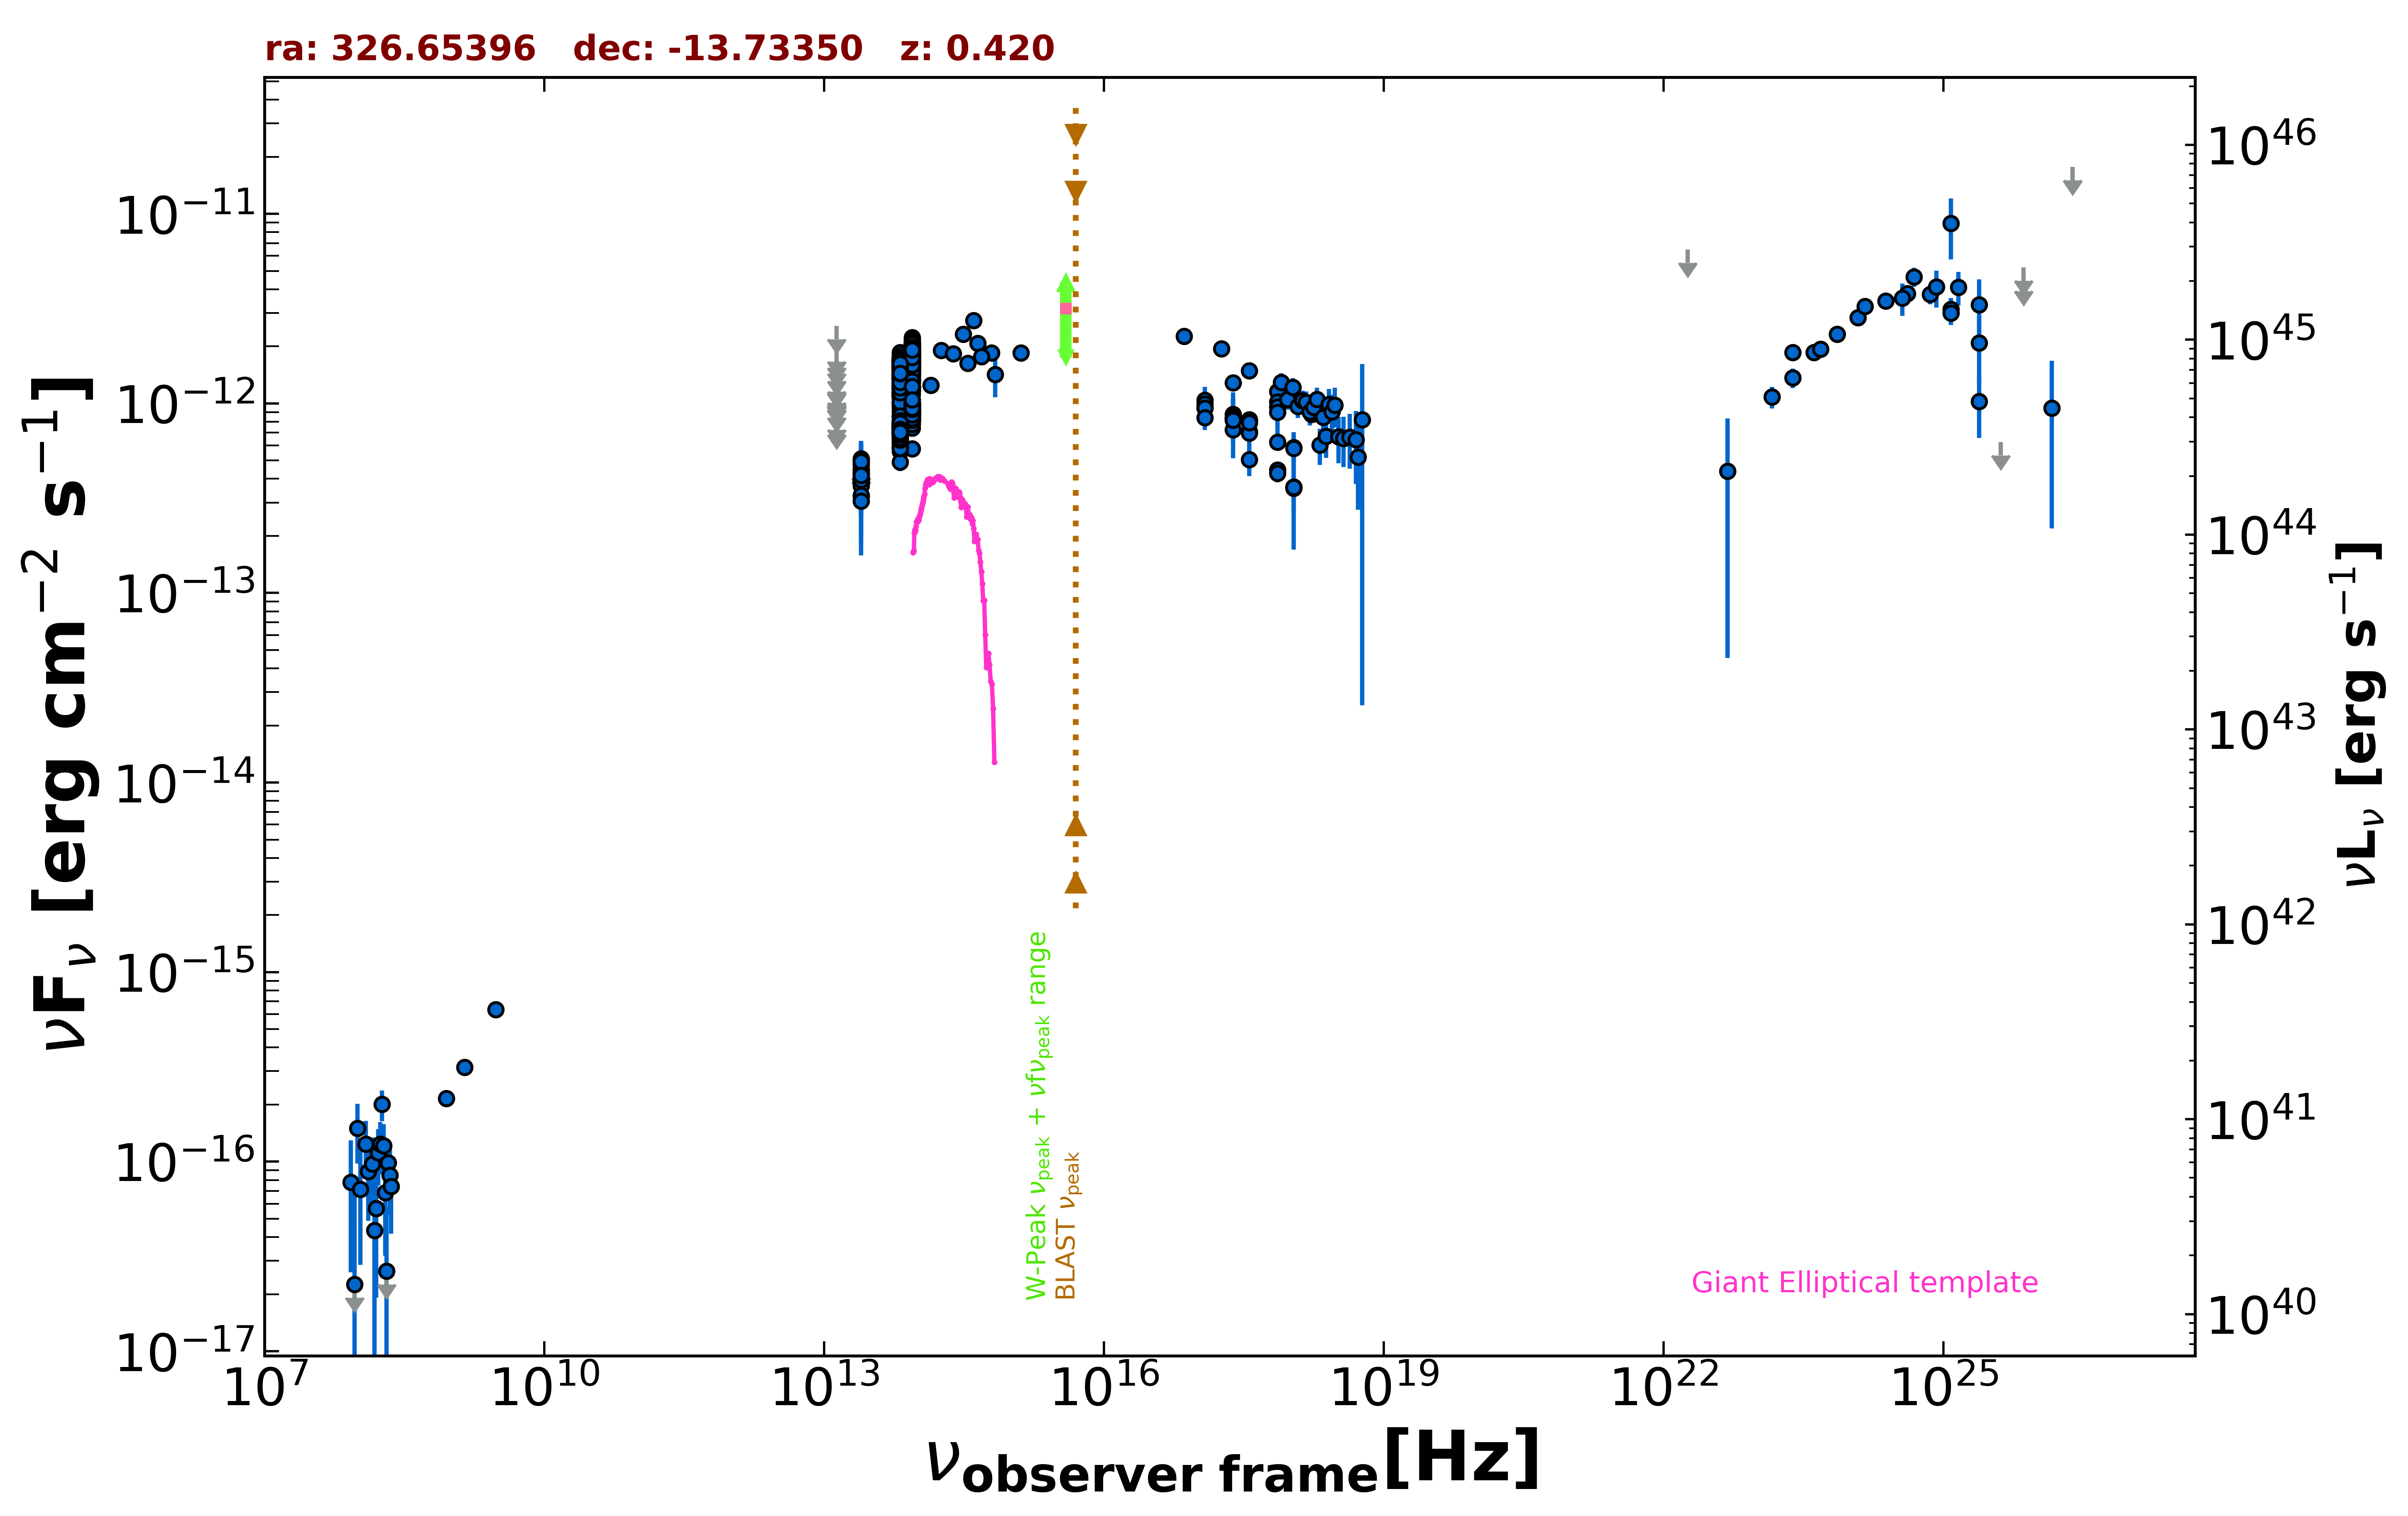

Values plotted in this chart, from the file beside it:
freq., flux, err_flux, MJD_start, MJD_end, flag, catalog, reference
1.400e+09, 3.150e-16, 1.120e-17, 55000, 55000, , NVSS, Condon et al. 1998  AJ  115  1693
8.870e+08, 2.155e-16, 2.125e-17, 55000, 55000, , RACS, Hale et al. 2021  PASA  38  e058
3.000e+09, 6.334e-16, 7.400e-18, 55000, 55000, , VLASSQL, Gordon et al. 2021  ApJS  255  30
2.418e+17, 1.286e-12, 1.050e-14, 55000, 55000, , 4XMM-DR13, Webb et al. 2020  A&A  641  A136
7.253e+16, 2.260e-12, 2.250e-14, 55000, 55000, , 4XMM-DR13, Webb et al. 2020  A&A  641  A136
1.813e+17, 1.942e-12, 1.650e-14, 55000, 55000, , 4XMM-DR13, Webb et al. 2020  A&A  641  A136
3.627e+17, 1.490e-12, 1.400e-14, 55000, 55000, , 4XMM-DR13, Webb et al. 2020  A&A  641  A136
7.253e+17, 1.154e-12, 1.900e-14, 55000, 55000, , 4XMM-DR13, Webb et al. 2020  A&A  641  A136
1.692e+18, 8.770e-13, 3.225e-14, 55000, 55000, , 4XMM-DR13, Webb et al. 2020  A&A  641  A136
2.418e+17, 8.299e-13, 3.172e-13, 55000, 55000, , XMMSL2, Saxton et al. 2008  A&A  480  611
7.253e+17, 1.018e-12, 3.834e-13, 55000, 55000, , XMMSL2, Saxton et al. 2008  A&A  480  611
2.418e+17, 8.753e-13, 1.926e-13, 55000, 55000, , RASS, Boller et al. 2016  A&A  103  1
2.418e+17, 8.341e-13, 6.430e-14, 56411, 58946, , 1OUSX, Giommi et al. in preparation
1.209e+17, 9.608e-13, 7.110e-14, 56411, 58946, , 1OUSX, Giommi et al. in preparation
3.627e+17, 7.073e-13, 5.750e-14, 56411, 58946, , 1OUSX, Giommi et al. in preparation
7.253e+17, 4.459e-13, 2.250e-14, 56411, 58946, , 1OUSX, Giommi et al. in preparation
1.088e+18, 3.633e-13, 5.040e-14, 56411, 58946, , 1OUSX, Giommi et al. in preparation
7.253e+17, 9.573e-13, 5.985e-14, 55000, 55000, , 2SXPS, Evans et al. 2020  ApJS  247  54
1.209e+17, 1.039e-12, 9.345e-14, 55000, 55000, , 2SXPS, Evans et al. 2020  ApJS  247  54
3.627e+17, 8.188e-13, 8.600e-14, 55000, 55000, , 2SXPS, Evans et al. 2020  ApJS  247  54
1.088e+18, 5.843e-13, 9.755e-14, 55000, 55000, , 2SXPS, Evans et al. 2020  ApJS  247  54
1.389e+14, 1.248e-12, 1.190e-13, 55000, 55000, , 2MASS, Skrutskie et al. 2006  AJ  131  1163
1.804e+14, 1.902e-12, 1.330e-13, 55000, 55000, , 2MASS, Skrutskie et al. 2006  AJ  131  1163
2.427e+14, 1.825e-12, 1.515e-13, 55000, 55000, , 2MASS, Skrutskie et al. 2006  AJ  131  1163
8.817e+13, 1.506e-12, 4.000e-15, 55000, 55000, , UNWISE, Schlafly et al. 2019  ApJS  240  30
6.517e+13, 1.193e-12, 5.500e-15, 55000, 55000, , UNWISE, Schlafly et al. 2019  ApJS  240  30
8.817e+13, 9.403e-13, 2.255e-14, 55000, 55000, , WISE, Wright et al. 2010  AJ  140  1868
6.517e+13, 7.541e-13, 1.875e-14, 55000, 55000, , WISE, Wright et al. 2010  AJ  140  1868
2.498e+13, 3.770e-13, 4.420e-14, 55000, 55000, , WISE, Wright et al. 2010  AJ  140  1868
1.363e+13, 5.633e-13, 1.384e-13, 55000, 55000, , WISE, Wright et al. 2010  AJ  140  1868
8.817e+13, 1.932e-12, 6.600e-14, 56794, 56794, , NEOWISE, Mainzer et al. 2014  ApJ  792  30
6.517e+13, 1.612e-12, 5.950e-14, 56794, 56794, , NEOWISE, Mainzer et al. 2014  ApJ  792  30
8.817e+13, 1.852e-12, 5.100e-14, 56794, 56794, , NEOWISE, Mainzer et al. 2014  ApJ  792  30
6.517e+13, 1.682e-12, 5.700e-14, 56794, 56794, , NEOWISE, Mainzer et al. 2014  ApJ  792  30
8.817e+13, 1.762e-12, 5.000e-14, 56794, 56794, , NEOWISE, Mainzer et al. 2014  ApJ  792  30
6.517e+13, 1.626e-12, 6.400e-14, 56794, 56794, , NEOWISE, Mainzer et al. 2014  ApJ  792  30
8.817e+13, 1.888e-12, 4.900e-14, 56794, 56794, , NEOWISE, Mainzer et al. 2014  ApJ  792  30
6.517e+13, 1.550e-12, 6.100e-14, 56794, 56794, , NEOWISE, Mainzer et al. 2014  ApJ  792  30
8.817e+13, 1.793e-12, 5.000e-14, 56793, 56793, , NEOWISE, Mainzer et al. 2014  ApJ  792  30
6.517e+13, 1.644e-12, 5.600e-14, 56793, 56793, , NEOWISE, Mainzer et al. 2014  ApJ  792  30
8.817e+13, 1.835e-12, 4.550e-14, 56794, 56794, , NEOWISE, Mainzer et al. 2014  ApJ  792  30
6.517e+13, 1.715e-12, 7.450e-14, 56794, 56794, , NEOWISE, Mainzer et al. 2014  ApJ  792  30
8.817e+13, 1.844e-12, 5.450e-14, 56794, 56794, , NEOWISE, Mainzer et al. 2014  ApJ  792  30
6.517e+13, 1.726e-12, 6.200e-14, 56794, 56794, , NEOWISE, Mainzer et al. 2014  ApJ  792  30
8.817e+13, 1.837e-12, 5.450e-14, 56794, 56794, , NEOWISE, Mainzer et al. 2014  ApJ  792  30
6.517e+13, 1.721e-12, 6.050e-14, 56794, 56794, , NEOWISE, Mainzer et al. 2014  ApJ  792  30
8.817e+13, 1.850e-12, 5.600e-14, 56794, 56794, , NEOWISE, Mainzer et al. 2014  ApJ  792  30
6.517e+13, 1.659e-12, 6.100e-14, 56794, 56794, , NEOWISE, Mainzer et al. 2014  ApJ  792  30
8.817e+13, 1.751e-12, 5.150e-14, 56793, 56793, , NEOWISE, Mainzer et al. 2014  ApJ  792  30
6.517e+13, 1.558e-12, 5.200e-14, 56793, 56793, , NEOWISE, Mainzer et al. 2014  ApJ  792  30
8.817e+13, 1.622e-12, 4.450e-14, 56975, 56975, , NEOWISE, Mainzer et al. 2014  ApJ  792  30
6.517e+13, 1.436e-12, 5.800e-14, 56975, 56975, , NEOWISE, Mainzer et al. 2014  ApJ  792  30
8.817e+13, 1.639e-12, 5.450e-14, 56976, 56976, , NEOWISE, Mainzer et al. 2014  ApJ  792  30
6.517e+13, 1.332e-12, 6.400e-14, 56976, 56976, , NEOWISE, Mainzer et al. 2014  ApJ  792  30
8.817e+13, 1.775e-12, 5.100e-14, 56975, 56975, , NEOWISE, Mainzer et al. 2014  ApJ  792  30
6.517e+13, 1.358e-12, 5.900e-14, 56975, 56975, , NEOWISE, Mainzer et al. 2014  ApJ  792  30
8.817e+13, 1.689e-12, 4.650e-14, 56976, 56976, , NEOWISE, Mainzer et al. 2014  ApJ  792  30
6.517e+13, 1.452e-12, 5.600e-14, 56976, 56976, , NEOWISE, Mainzer et al. 2014  ApJ  792  30
8.817e+13, 1.695e-12, 5.750e-14, 56975, 56975, , NEOWISE, Mainzer et al. 2014  ApJ  792  30
6.517e+13, 1.411e-12, 5.350e-14, 56975, 56975, , NEOWISE, Mainzer et al. 2014  ApJ  792  30
... 698 more rows
